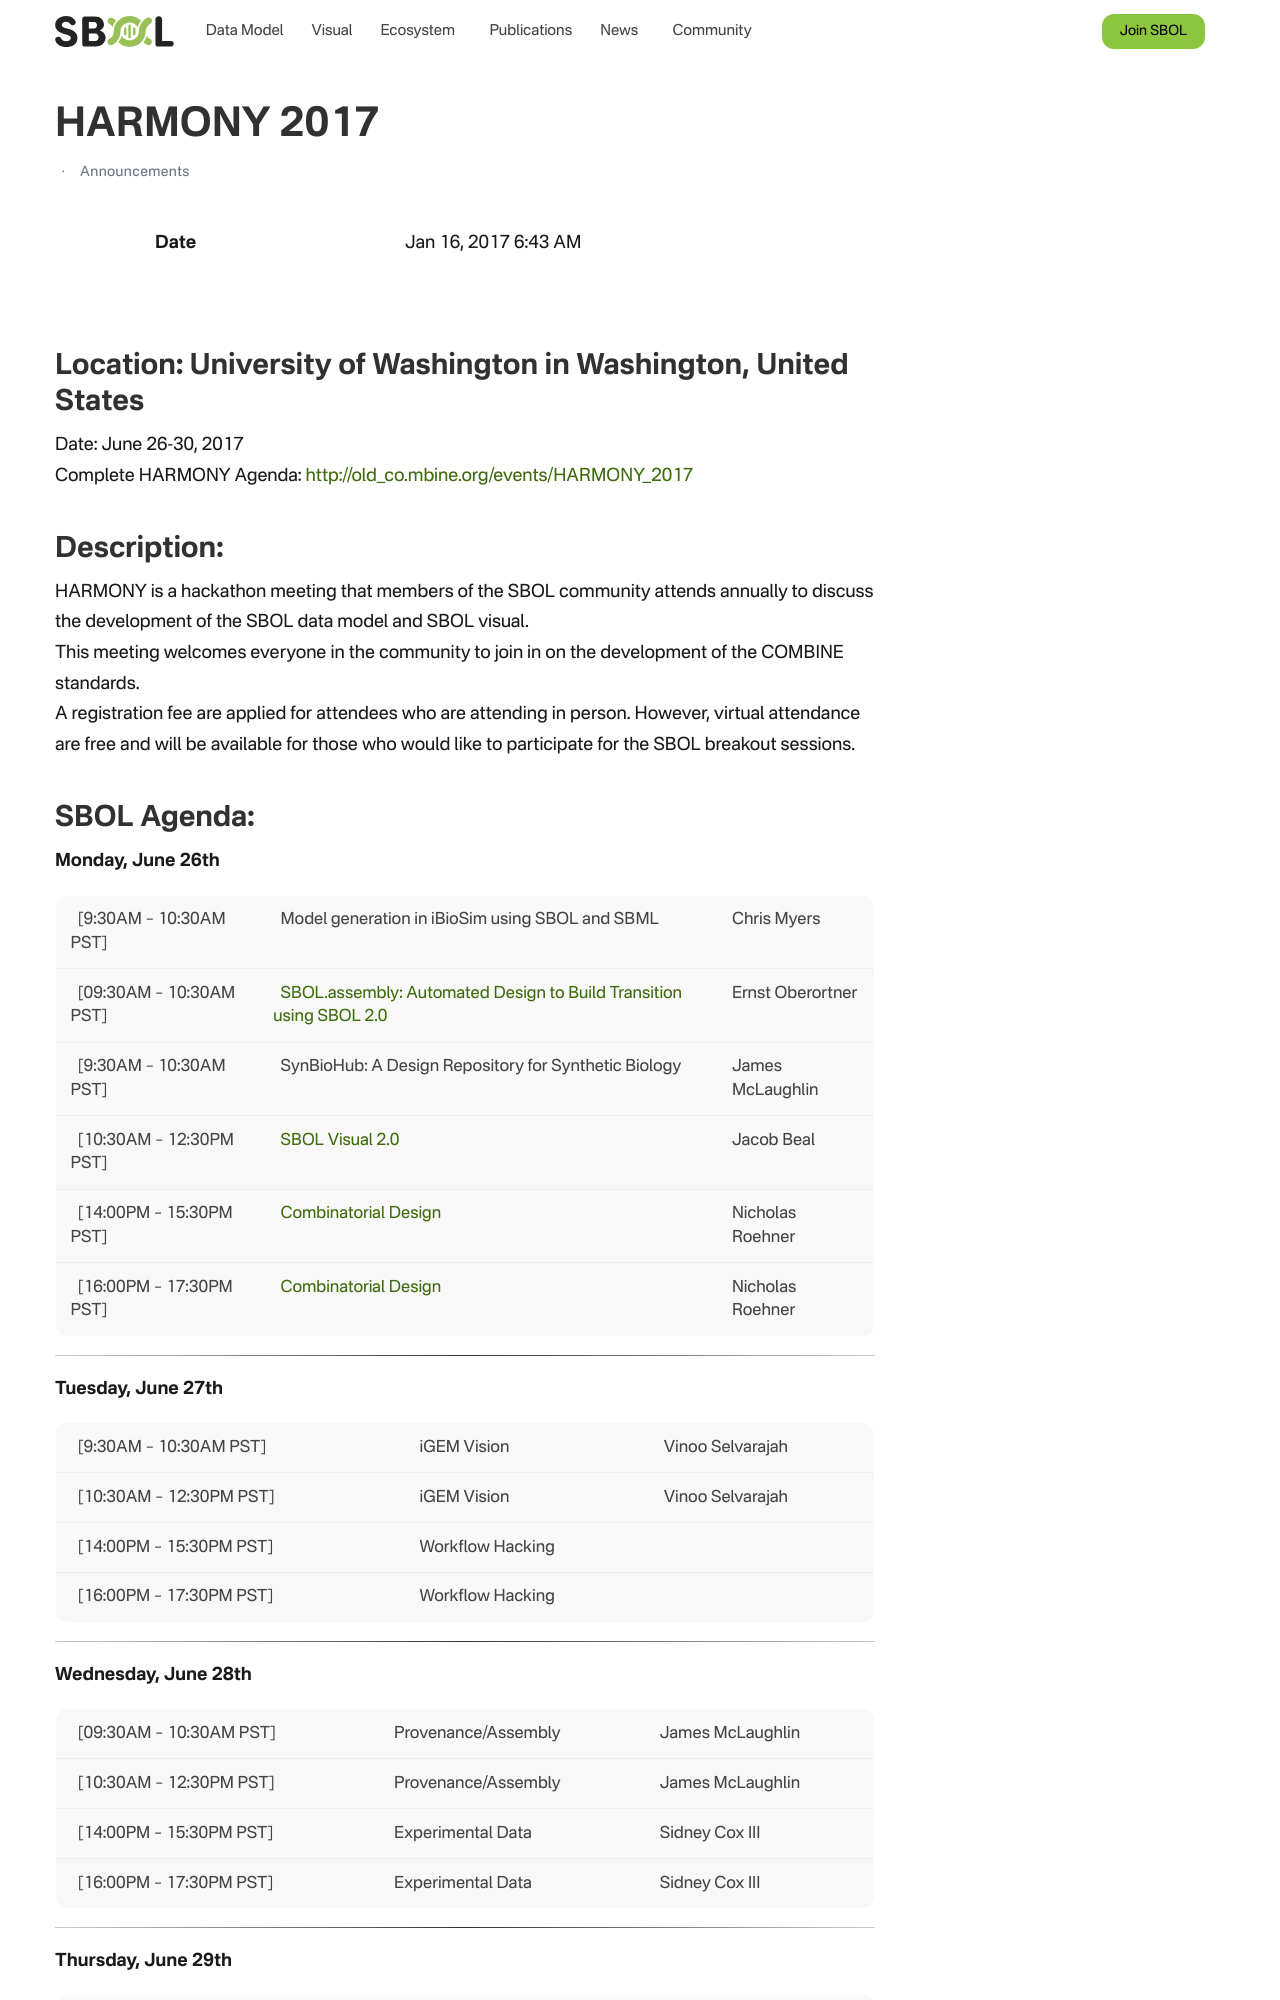

repository: SynBioDex/SbolStandardWebsite · page: event/2017/harmony/index.html · generator: jekyll

---
id: 1878
title: HARMONY 2017
date: 2017-01-16T06:43:17+00:00
author: Tramy Nguyen
layout: post
guid: http://sbolstandard.org/?p=1878
permalink: /harmony-2017/
categories:
  - Announcements
---
## Location: University of Washington in Washington, United States  
Date: June 26-30, 2017  
Complete HARMONY Agenda: <http://old_co.mbine.org/events/HARMONY_2017>  


## Description:

HARMONY is a hackathon meeting that members of the SBOL community attends annually to discuss the development of the SBOL data model and SBOL visual.  
This meeting welcomes everyone in the community to join in on the development of the COMBINE standards.  
A registration fee are applied for attendees who are attending in person. However, virtual attendance are free and will be available for those who would like to participate for the SBOL breakout sessions.
